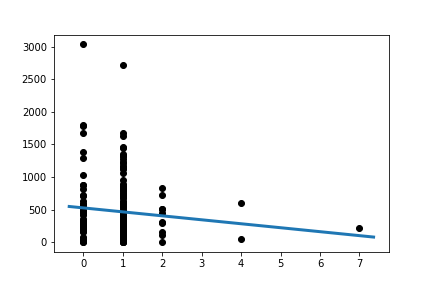

Data behind this chart, as committed beside it:
Slope:	-60.841178995564455
Intercept:	525.4
R_value:	-0.09853
P_value:	0.1739
